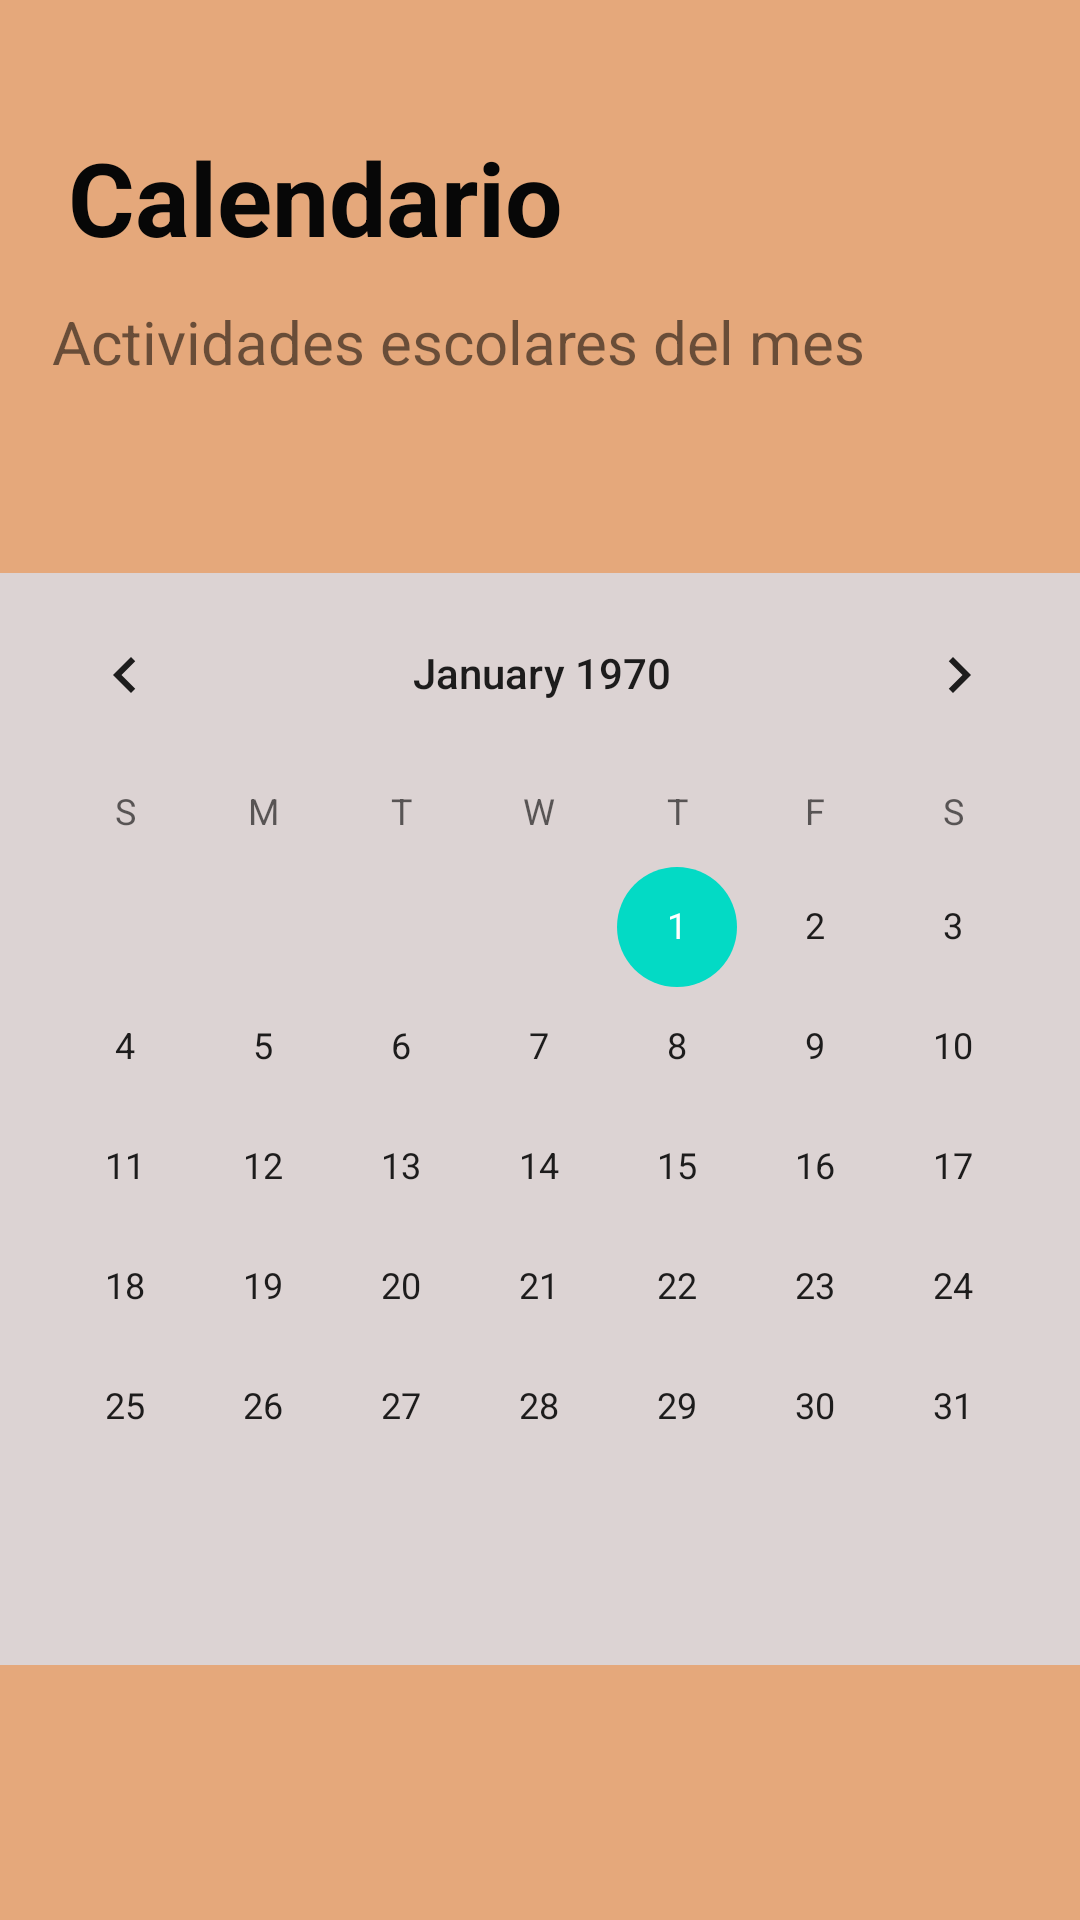

Reconstruct the res/layout file that produces this screen, plus the resources it refers to.
<!-- AndroidManifest.xml: application theme Theme.AppComunicaTe -->
<!-- res/layout/activity_calendar.xml -->
<?xml version="1.0" encoding="utf-8"?>
<androidx.constraintlayout.widget.ConstraintLayout xmlns:android="http://schemas.android.com/apk/res/android"
    xmlns:app="http://schemas.android.com/apk/res-auto"
    xmlns:tools="http://schemas.android.com/tools"
    android:layout_width="match_parent"
    android:layout_height="match_parent"
    android:background="#E5A87B"
    tools:context=".Calendar">

    <CalendarView
        android:id="@+id/cvcalendario"
        android:layout_width="364dp"
        android:layout_height="364dp"
        android:background="#DCD3D3"
        app:layout_constraintBottom_toBottomOf="parent"
        app:layout_constraintEnd_toEndOf="parent"
        app:layout_constraintHorizontal_bias="0.491"
        app:layout_constraintStart_toStartOf="parent"
        app:layout_constraintTop_toTopOf="parent"
        app:layout_constraintVertical_bias="0.692" />

    <TextView
        android:id="@+id/textView1"
        android:layout_width="197dp"
        android:layout_height="63dp"
        android:fontFamily="sans-serif"
        android:text="Calendario"
        android:textColor="#070707"
        android:textSize="34sp"
        android:textStyle="bold"
        app:layout_constraintBottom_toTopOf="@+id/cvcalendario"
        app:layout_constraintEnd_toEndOf="parent"
        app:layout_constraintHorizontal_bias="0.14"
        app:layout_constraintStart_toStartOf="parent"
        app:layout_constraintTop_toTopOf="parent"
        app:layout_constraintVertical_bias="0.335" />

    <TextView
        android:id="@+id/textView2"
        android:layout_width="289dp"
        android:layout_height="75dp"
        android:text="Actividades escolares del mes"
        android:textSize="20sp"
        app:layout_constraintBottom_toTopOf="@+id/cvcalendario"
        app:layout_constraintEnd_toEndOf="parent"
        app:layout_constraintHorizontal_bias="0.245"
        app:layout_constraintStart_toStartOf="parent"
        app:layout_constraintTop_toTopOf="parent"
        app:layout_constraintVertical_bias="0.865" />
</androidx.constraintlayout.widget.ConstraintLayout>
<!-- resources referenced by this layout -->
<resources>
  <style name="Theme.AppComunicaTe" parent="Theme.MaterialComponents.DayNight.DarkActionBar">
          
          <item name="colorPrimary">@color/purple_500</item>
          <item name="colorPrimaryVariant">@color/purple_700</item>
          <item name="colorOnPrimary">@color/white</item>
          
          <item name="colorSecondary">@color/teal_200</item>
          <item name="colorSecondaryVariant">@color/teal_700</item>
          <item name="colorOnSecondary">@color/black</item>
          
          <item name="android:statusBarColor" tools:targetApi="l">?attr/colorPrimaryVariant</item>
          
      </style>
  <color name="purple_500">#FF6200EE</color>
  <color name="purple_700">#FF3700B3</color>
  <color name="white">#FFFFFFFF</color>
  <color name="teal_200">#FF03DAC5</color>
  <color name="teal_700">#FF018786</color>
  <color name="black">#FF000000</color>
</resources>
